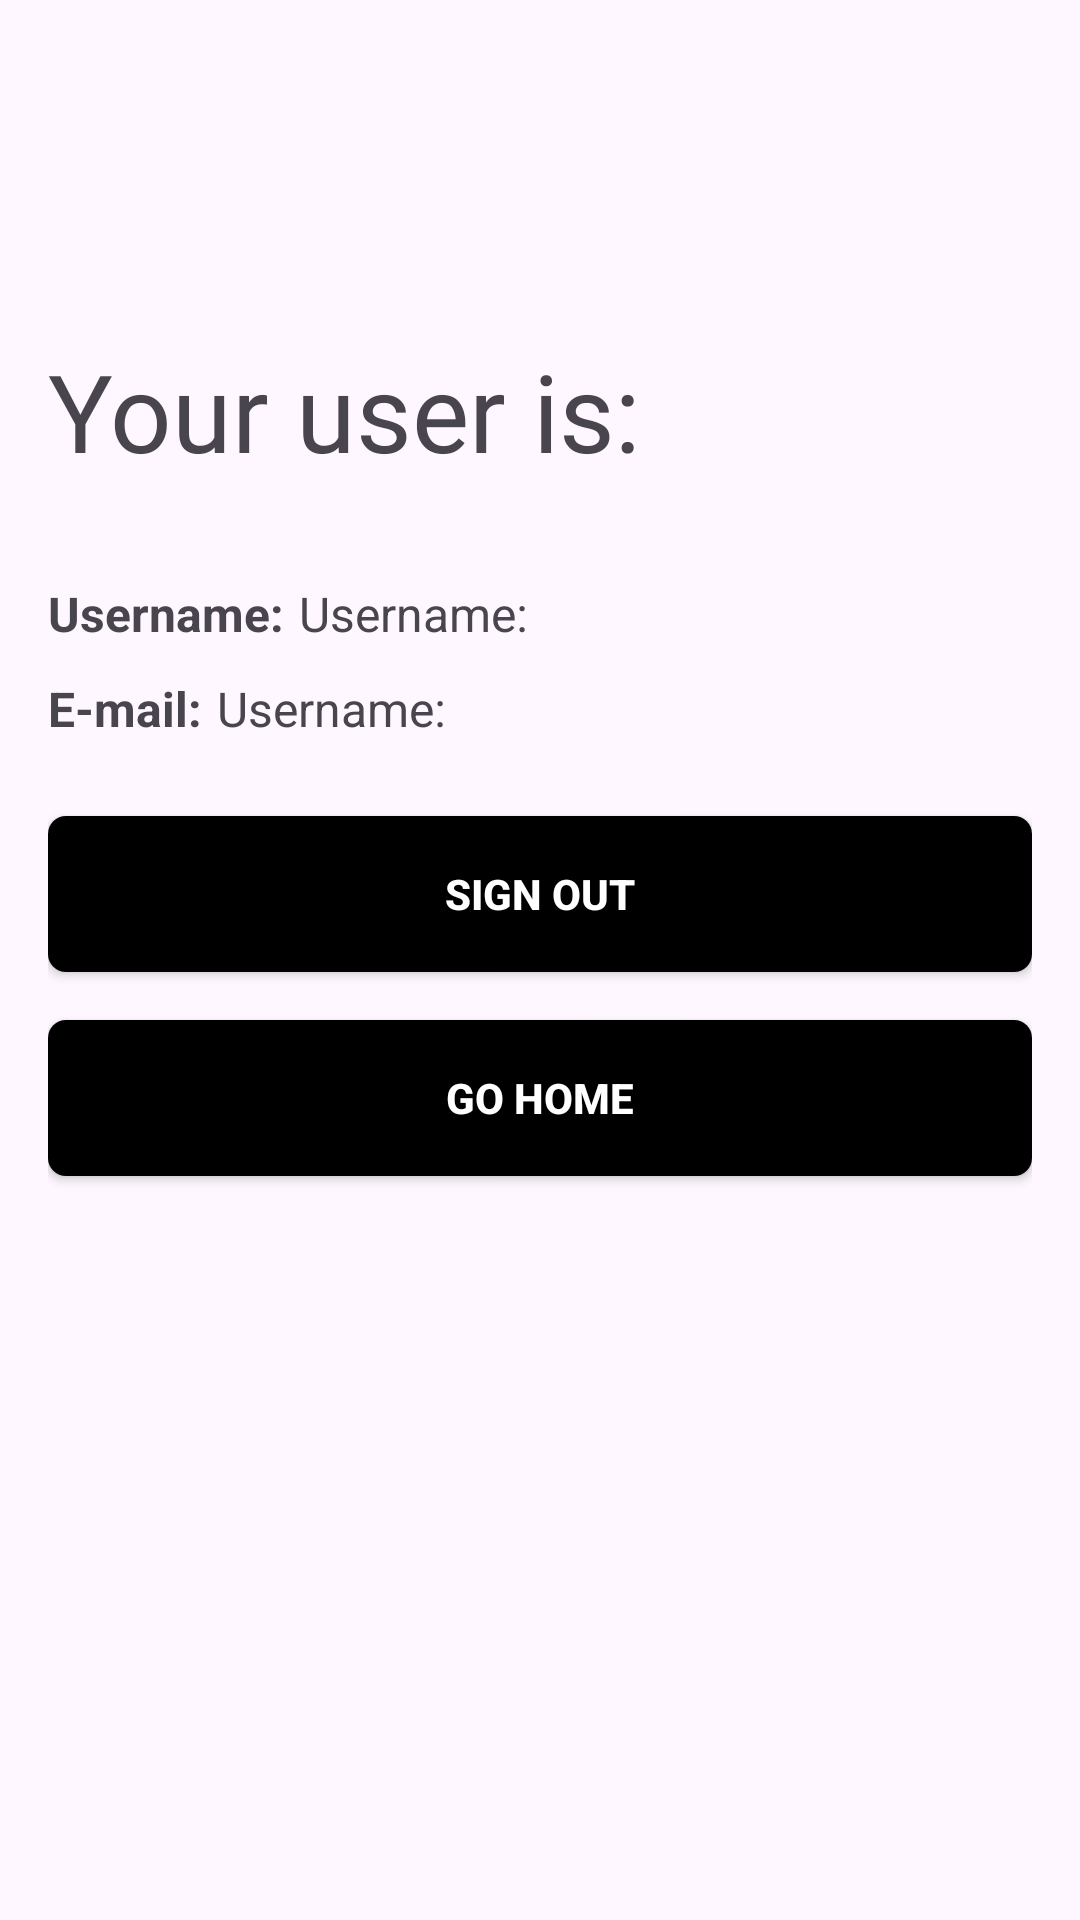

Layout XML and referenced resources for this Android screen:
<!-- AndroidManifest.xml: application theme Theme.HomeworkFive -->
<!-- res/layout/activity_logged_in.xml -->
<?xml version="1.0" encoding="utf-8"?>
<LinearLayout xmlns:android="http://schemas.android.com/apk/res/android"
    xmlns:tools="http://schemas.android.com/tools"
    android:layout_width="match_parent"
    android:orientation="vertical"
    android:layout_height="match_parent"
    android:padding="16dp"
    tools:context=".LoggedInActivity">

    <ImageView
        android:id="@+id/btnBack"
        android:layout_width="24dp"
        android:onClick="onBackButtonClick"
        android:layout_height="24dp"
        android:clickable="true"
        android:layout_marginTop="40dp"
        android:contentDescription="@string/back_arrow"
        android:src="@drawable/back_arrow"
        android:focusable="true" />

    <androidx.appcompat.widget.AppCompatTextView
        android:layout_width="wrap_content"
        android:layout_height="wrap_content"
        android:textSize="36sp"
        android:layout_marginTop="32.65dp"
        android:text="@string/your_user_is"
        android:fontFamily="@font/comfortaasemibold"
        android:textAllCaps="false"/>

    <LinearLayout
        android:layout_width="match_parent"
        android:layout_height="wrap_content"
        android:layout_marginBottom="10dp"
        android:orientation="horizontal">

        <androidx.appcompat.widget.AppCompatTextView
            android:layout_width="wrap_content"
            android:layout_height="wrap_content"
            android:textSize="16sp"
            android:layout_marginTop="32.65dp"
            android:layout_marginEnd="5dp"
            android:textStyle="bold"
            android:text="@string/username"
            android:textAllCaps="false"/>

        <androidx.appcompat.widget.AppCompatTextView
            android:id="@+id/tvUserName"
            android:layout_width="wrap_content"
            android:layout_height="wrap_content"
            android:textSize="16sp"
            android:layout_marginTop="32.65dp"
            android:layout_marginEnd="5dp"
            android:text="@string/username"
            android:textAllCaps="false"/>
    </LinearLayout>

    <LinearLayout
        android:layout_width="match_parent"
        android:layout_height="wrap_content"
        android:orientation="horizontal">

        <androidx.appcompat.widget.AppCompatTextView
            android:layout_width="wrap_content"
            android:layout_height="wrap_content"
            android:textSize="16sp"
            android:layout_marginEnd="5dp"
            android:textStyle="bold"
            android:text="@string/e_mail"
            android:textAllCaps="false"/>

        <androidx.appcompat.widget.AppCompatTextView
            android:id="@+id/tvEmail"
            android:layout_width="wrap_content"
            android:layout_height="wrap_content"
            android:textSize="16sp"
            android:layout_marginBottom="25dp"
            android:layout_marginEnd="5dp"
            android:text="@string/username"
            android:textAllCaps="false"/>
    </LinearLayout>

    <androidx.appcompat.widget.AppCompatButton
        android:id="@+id/btnSignOut"
        android:onClick="onSignOut"
        android:layout_width="match_parent"
        android:background="@drawable/register_btn"
        android:text="@string/sign_out"
        android:textColor="@color/white"
        android:textStyle="bold"
        android:layout_height="52dp"/>

    <androidx.appcompat.widget.AppCompatButton
        android:id="@+id/btnGoHome"
        android:layout_marginVertical="16dp"
        android:onClick="onBackButtonClick"
        android:layout_width="match_parent"
        android:background="@drawable/register_btn"
        android:text="@string/go_home"
        android:textColor="@color/white"
        android:textStyle="bold"
        android:layout_height="52dp"/>

</LinearLayout>
<!-- resources referenced by this layout -->
<resources>
  <!-- drawable register_btn (drawable) -->
  <?xml version="1.0" encoding="utf-8"?>
  <shape xmlns:android="http://schemas.android.com/apk/res/android" android:shape="rectangle">
      <corners android:radius="6dp"/>
      <solid android:color="@color/black"/>
  </shape>
  <string name="back_arrow">Back Arrow</string>
  <string name="e_mail">E-mail:</string>
  <string name="go_home">Go Home</string>
  <string name="sign_out">Sign Out</string>
  <string name="username">Username:</string>
  <string name="your_user_is">Your user is:</string>
  <style name="Theme.HomeworkFive" parent="Base.Theme.HomeworkFive">
      </style>
  <style name="Base.Theme.HomeworkFive" parent="Theme.Material3.DayNight.NoActionBar">
          
          
          <item name="android:statusBarColor">@color/black</item>
      </style>
  <!-- not gathered from this repository: default colours our renderer supplied (Android Studio template values) -->
  <color name="black">#FF000000</color>
  <color name="white">#FFFFFFFF</color>
</resources>
